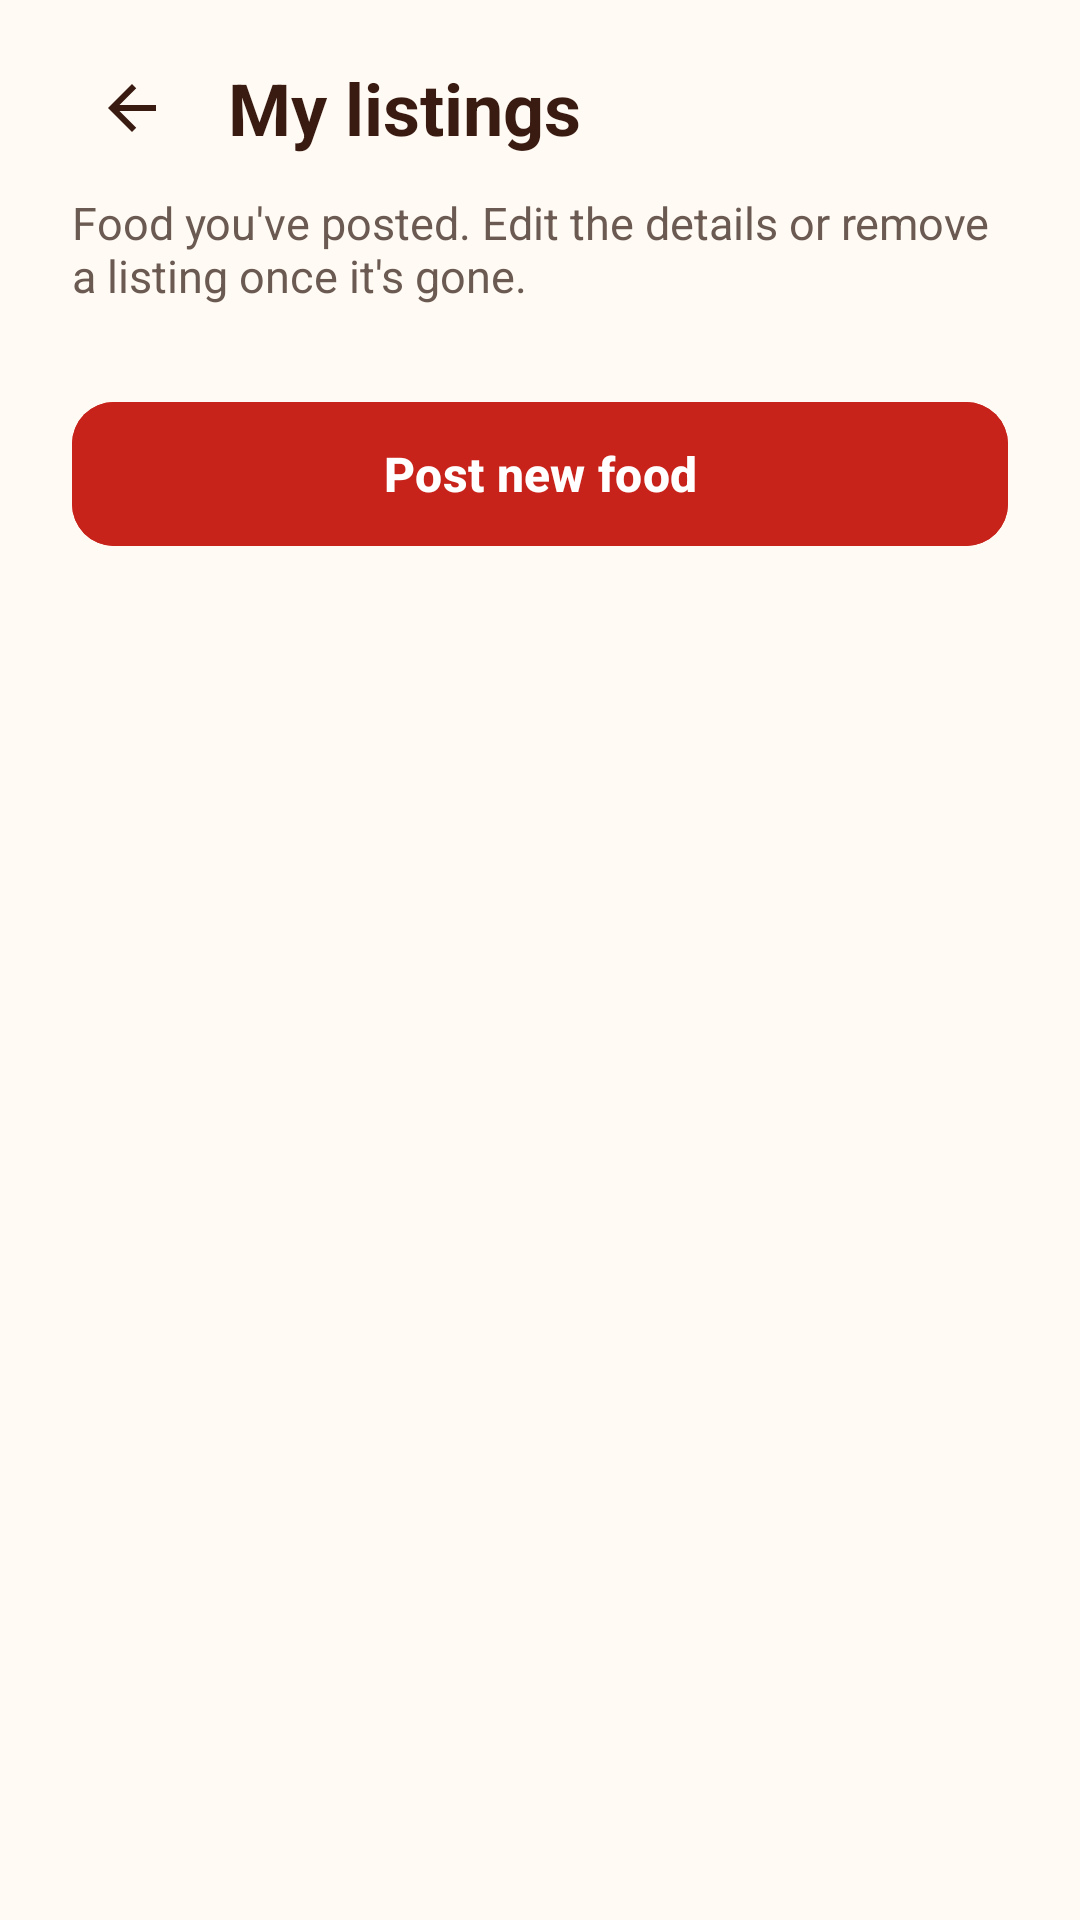

Android layout source for this screen:
<!-- AndroidManifest.xml: application theme Theme.Sagana -->
<!-- res/layout/activity_my_listings.xml -->
<?xml version="1.0" encoding="utf-8"?>
<androidx.core.widget.NestedScrollView xmlns:android="http://schemas.android.com/apk/res/android"
    xmlns:app="http://schemas.android.com/apk/res-auto"
    android:id="@+id/myListingsRoot"
    android:layout_width="match_parent"
    android:layout_height="match_parent"
    android:background="@color/rice"
    android:fillViewport="true">

    <LinearLayout
        android:layout_width="match_parent"
        android:layout_height="wrap_content"
        android:orientation="vertical"
        android:paddingStart="24dp"
        android:paddingTop="16dp"
        android:paddingEnd="24dp"
        android:paddingBottom="32dp">

        <LinearLayout
            android:layout_width="match_parent"
            android:layout_height="wrap_content"
            android:gravity="center_vertical"
            android:orientation="horizontal">

            <ImageButton
                android:id="@+id/buttonBack"
                android:layout_width="40dp"
                android:layout_height="40dp"
                android:background="?attr/selectableItemBackgroundBorderless"
                android:contentDescription="@string/cd_back"
                android:src="@drawable/ic_arrow_back" />

            <TextView
                android:layout_width="wrap_content"
                android:layout_height="wrap_content"
                android:layout_marginStart="12dp"
                android:text="@string/title_my_listings"
                android:textColor="@color/adobo"
                android:textSize="24sp"
                android:textStyle="bold" />
        </LinearLayout>

        <TextView
            android:layout_width="wrap_content"
            android:layout_height="wrap_content"
            android:layout_marginTop="8dp"
            android:text="@string/subtitle_my_listings"
            android:textColor="@color/text_secondary"
            android:textSize="15sp" />

        <TextView
            android:id="@+id/textEmpty"
            android:layout_width="match_parent"
            android:layout_height="wrap_content"
            android:layout_marginTop="16dp"
            android:background="@drawable/bg_calendar"
            android:gravity="center"
            android:padding="24dp"
            android:text="@string/my_listings_empty"
            android:textColor="@color/text_secondary"
            android:visibility="gone" />

        <LinearLayout
            android:id="@+id/myContainer"
            android:layout_width="match_parent"
            android:layout_height="wrap_content"
            android:layout_marginTop="12dp"
            android:orientation="vertical" />

        <com.google.android.material.button.MaterialButton
            android:id="@+id/buttonPostNew"
            android:layout_width="match_parent"
            android:layout_height="56dp"
            android:layout_marginTop="16dp"
            android:backgroundTint="@color/chili"
            android:text="@string/action_post_new"
            android:textAllCaps="false"
            android:textColor="@color/white"
            android:textSize="16sp"
            android:textStyle="bold"
            app:cornerRadius="14dp"
            app:icon="@drawable/ic_plus"
            app:iconGravity="textStart"
            app:iconTint="@color/white" />
    </LinearLayout>
</androidx.core.widget.NestedScrollView>
<!-- resources referenced by this layout -->
<resources>
  <color name="adobo">#3A1B12</color>
  <color name="chili">#C8231B</color>
  <color name="rice">#FFFBF4</color>
  <color name="text_secondary">#6B5A52</color>
  <color name="white">#FFFFFFFF</color>
  <!-- drawable ic_arrow_back (drawable) -->
  <?xml version="1.0" encoding="utf-8"?>
  <vector xmlns:android="http://schemas.android.com/apk/res/android"
      android:width="24dp"
      android:height="24dp"
      android:tint="@color/adobo"
      android:viewportWidth="24"
      android:viewportHeight="24">
      <path
          android:fillColor="@android:color/white"
          android:pathData="M20,11H7.83l5.59,-5.59L12,4l-8,8 8,8 1.41,-1.41L7.83,13H20v-2z" />
  </vector>
  <string name="action_post_new">Post new food</string>
  <string name="cd_back">Back</string>
  <string name="my_listings_empty">No listings yet. Post your extra food and it shows up here so you can edit or remove it.</string>
  <string name="subtitle_my_listings">Food you\'ve posted. Edit the details or remove a listing once it\'s gone.</string>
  <string name="title_my_listings">My listings</string>
  <style name="Theme.Sagana" parent="Base.Theme.Sagana" />
  <style name="Base.Theme.Sagana" parent="Theme.Material3.Light.NoActionBar">
          <item name="colorPrimary">@color/chili</item>
          <item name="colorOnPrimary">@color/white</item>
          <item name="colorSecondary">@color/mango</item>
          <item name="colorOnSecondary">@color/adobo</item>
          <item name="android:colorBackground">@color/rice</item>
          <item name="colorOnBackground">@color/adobo</item>
          <item name="colorSurface">@color/rice</item>
          <item name="colorOnSurface">@color/adobo</item>
          <item name="android:windowBackground">@color/rice</item>
          <item name="android:windowLightStatusBar">true</item>
      </style>
  <color name="mango">#FFB400</color>
</resources>
